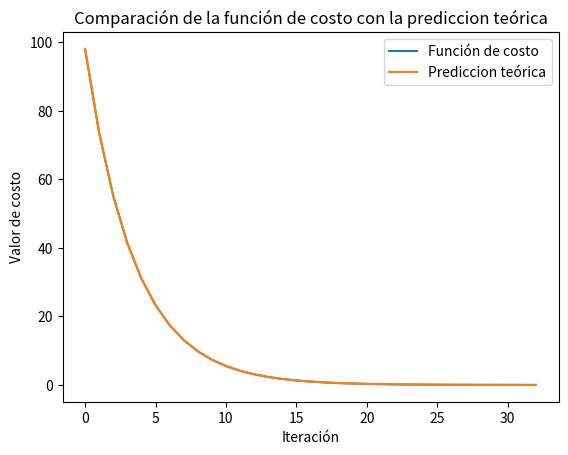

This chart was generated by the following Python code:
import random
import numpy as np
import matplotlib.pyplot as plt

M = 100
N = 100
condicion = 2
tolerancia = 1e-2

def generar_matriz(m, n):
    matriz = []
    for i in range(m):
        fila = []
        for j in range(n):
            number = random.randint(1, 100)
            fila.append(number)
        matriz.append(fila)
    return np.array(matriz)

def generar_matriz_condicion(matriz, numero_deseado):
    U, S, VT = np.linalg.svd(matriz)
    for i in range(len(S)):
        if S[i] > numero_deseado:
            S[i] = numero_deseado
        elif S[i] < 1:
            S[i] = 1
    S[-1] = 1
    return U @ np.diag(S) @ VT

def generar_x_random(n):
    x = []
    for i in range(n):
        x.append(random.randint(-100, 100))
    return np.array(x)

def generar_b(m):
    b = []
    for i in range(m):
        b.append(random.randint(1, 100))
    return np.array(b)

def grad_F(A, x, b):
    return 2 * A.T @ A @ x - 2 * A.T @ b

def hessiano(A):
    H = 2 * A.T @ A
    return H

def gradiente_descendente(A, b, x):
    Hessiano = hessiano(A)
    U, S, VT = np.linalg.svd(Hessiano)
    s = 1 / S[0]
    xf_anterior = x
    errores = []
    num_it = 0
    while True:
        xf_nueva = xf_anterior - s * grad_F(A, xf_anterior, b)
        num_it += 1
        error = np.linalg.norm(A @ xf_nueva - b)
        errores.append(error)
        if error <= tolerancia:
            break
        xf_anterior = xf_nueva
    return xf_nueva, errores, num_it

def predicted_iterations(lambda_max, lambda_min, error_metodo, error_inicial):
    error = error_inicial * (1 - lambda_min / lambda_max)
    k = 2
    while error >= error_metodo:
        error = error_inicial * (1 - lambda_min / lambda_max) ** k
        k += 1
    return k

A = generar_matriz_condicion(generar_matriz(M, N), condicion)
cond_A = np.linalg.cond(A)
x, errores, num_iter = gradiente_descendente(A, generar_b(M), generar_x_random(N))
H = hessiano(A)
U, S, VT = np.linalg.svd(H)
predict = predicted_iterations(S[0], S[-1], tolerancia, errores[0])

# Comparación de la función de costo a cada paso con la prediccion teórica
k = range(len(errores))
prediccion_teorica = [errores[0] * (1 - S[-1] / S[0]) ** i for i in k]

plt.plot(k, errores, label='Función de costo')
plt.plot(k, prediccion_teorica, label='Prediccion teórica')
plt.xlabel('Iteración')
plt.ylabel('Valor de costo')
plt.title('Comparación de la función de costo con la prediccion teórica')
plt.legend()
plt.show()

print("Número de iteraciones obtenido:", num_iter)
print("Número de iteraciones predicho:", predict)
print("Número de condición de A:", cond_A)
